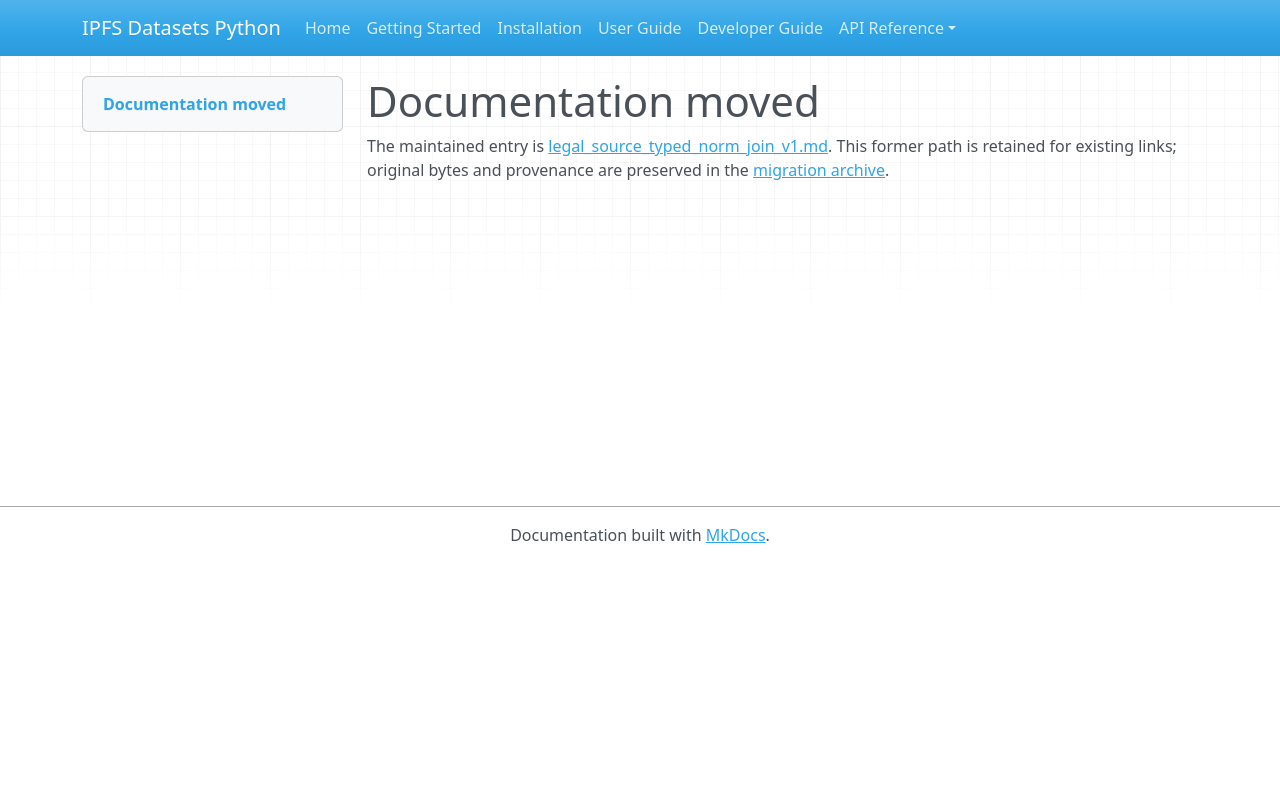

repository: endomorphosis/ipfs_datasets_py · page: autoformalization/legal_source_typed_norm_join_v1/index.html · generator: mkdocs

# Documentation moved

The maintained entry is [legal_source_typed_norm_join_v1.md](../../ipfs_datasets_py/logic/autoformal/docs/guides/legal_source_typed_norm_join_v1.md). This former path is retained for existing links; original bytes and provenance are preserved in the [migration archive](../../ipfs_datasets_py/logic/autoformal/docs/ARCHIVE.md).

<!-- Legacy bookmarks refer to sections in the preserved original. -->
<a id="source-to-typed-norm-correspondence-proposals"></a>
